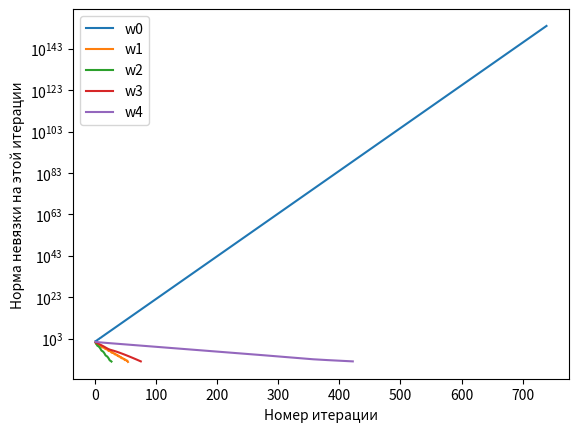

This chart was generated by the following Python code:
import matplotlib.pyplot as plt
import numpy as np
import time

# Размерность матрицы(NxN)
N = 3

# Номер итерационного процесса
ProcessNum = 1

# Требуемая точность (для итераций)
Epsilon = 0.00000001

# Матрица A
A = np.array([[-1., 1., -1.],
              [-1., 4., -2.],
              [2., -3., 5.]])

# Начальное приближение (0, 0, 0):
X0 = np.array([0., 0., 0.])

# В качестве вектора-ответа возьмём вектор (7, 7, 7), 
# тогда вектор b = A*(7, 7, 7) будет таким:
b = np.array([-7., 7., 28.])

# Значения w для экспериментов (w0 - не сходится, 
# w1 - сходится, w2 - единица, w3 и w4 - любые от 0 до 2)
w0 = 2.5
w1 = 1.5
w2 = 1.0
w3 = 0.5
w4 = 0.1


#  Вычисление нормы невязки || A*X = b || --> min
def ResidualRate(X):
    AX = np.dot(A, X)  # A*X
    AX_b = AX - b  # A*X - b
    return np.linalg.norm(AX_b)  # || A*X - b ||


# Решение СЛАУ методом релаксации
def RelaxationMethod(w, ResRateArr):
    print("\n--------------------------------------------------------------------------------------\n")

    global ProcessNum
    print("ПРОЦЕСС №", ProcessNum, "\n")
    ProcessNum += 1

    StartTime = time.time()

    print("Заданная точность Epsilon =", Epsilon)
    print("Начальное приближение X0 =", X0)
    print("Параметр релаксации w =", w)

    L = np.tril(A, k=-1)  # Нижнетреугольная матрица

    R = np.triu(A, k=1)  # Верхнетреугольная матрица

    D = np.diag(np.diag(A))  # Диагональная матрица

    ObrD = np.linalg.inv(D)  # Матрица D^(-1), обратная матрице D

    UnitMatrix = np.eye(N)  # Единичная матрица размера NxN

    I_wOBrDL_Obr = np.linalg.inv(UnitMatrix + w * np.dot(ObrD, L))
    I_1_w_wObrDR = (1 - w) * UnitMatrix - w * np.dot(ObrD, R)

    B = np.dot(I_wOBrDL_Obr, I_1_w_wObrDR)
    print("B = (I + wD^(-1)L)^(-1)*((1-w)I - wD^(-1)R)\nB = ", B)

    NormI_wObrDL_Obr = np.linalg.norm(I_wOBrDL_Obr)  # Норма первой части
    print("1) Norm((I + wD^(-1)L)^(-1)) =", NormI_wObrDL_Obr)

    NormI_1_w_wObrDR = np.linalg.norm(I_1_w_wObrDR)  # Норма второй части
    print("2) Norm((1-w)I - wD^(-1)R) =", NormI_1_w_wObrDR)

    BothPartsMult = NormI_wObrDL_Obr * NormI_1_w_wObrDR  # Произведение обеих частей

    if BothPartsMult < 1.:
        print("Произведение норм двух частей =", BothPartsMult, "< 1.0 => процесс сходится.")
    else:
        print("Произведение норм двух частей =", BothPartsMult, ">= 1.0, требуются дальнейшие исследования...")

        NormB = np.linalg.norm(B)  # Норма матрицы B
        print("Norm(B) = Norm((I + wD^(-1)L)^(-1)*((1-w)I - wD^(-1)R)) =", NormB)

        if NormB < 1.:
            print("Норма матрицы B =", NormB, "< 1.0 => процесс сходится.")
        else:
            print("Норма матрицы B =", NormB, ">= 1.0, требуются дальнейшие исследования...")

            EigenValuesB = np.linalg.eigvals(B)  # Вектор, хранящий в себе собственные значения матрицы B
            print("Собственные значения матрицы B: ", EigenValuesB)
            MaxEigenValueB = 0.
            for i in range(EigenValuesB.size):
                if abs(EigenValuesB[i]) > MaxEigenValueB:
                    MaxEigenValueB = abs(EigenValuesB[i])
            print("Наибольшее по модулю из собственных значений матрицы B =", MaxEigenValueB)

            if MaxEigenValueB < 1.:
                print("Наибольшее по модулю собственное значение матрицы B =", MaxEigenValueB,
                      "< 1.0 => процесс сходится.")
            else:
                print("Наибольшее по модулю собственное значение матриц =", MaxEigenValueB,
                      ">= 1.0 => процесс расходится.")

    print("Процесс начал вычислительные итерации...")

    Xk = X0  # Для нахождения вектора Xk+1 в последующих итерациях
    Xk_1 = np.zeros(N)  # Xk+1 - следующий вектор-ответ
    IterationsAmount = 0  # Количество итераций
    CurrResRate = ResidualRate(Xk)  # Текущая невязка
    while CurrResRate > Epsilon:
        IterationsAmount += 1
        for i in range(N):
            FirstSum = 0
            for j in range(i):
                FirstSum += (A[i, j] * Xk_1[j])

            SecondSum = 0
            for j in range(i + 1, N):
                SecondSum += (A[i, j] * Xk[j])

            Xk_1[i] = (1 - w) * Xk[i] + (w / A[i, i]) * (b[i] - FirstSum - SecondSum)

        Xk = Xk_1  # Вектор Xk+1 в следующей итерации будет просто Xk
        CurrResRate = ResidualRate(Xk)  # Текущая невязка
        ResRateArr.append(CurrResRate)  # Добавляем текущую невязку в список невязок для графика

    print("После", IterationsAmount, "итерации был подобран X =", Xk)

    print("Общее время работы процесса: %s seconds" % (time.time() - StartTime))

    return IterationsAmount


print("\nМатрица A = ", A)
print("Вектор b = ", b)
ResRateArr1 = []  # Список ординат для графика 1-ого процесса
IterAmount1 = RelaxationMethod(w0, ResRateArr1)
IterArr1 = np.arange(1, IterAmount1 + 1)  # Массив абсцисс для графика 1-ого процесса
ResRateArr2 = []  # Список ординат для графика 2-ого процесса
IterAmount2 = RelaxationMethod(w1, ResRateArr2)
IterArr2 = np.arange(1, IterAmount2 + 1)  # Массив абсцисс для графика 2-ого процесса
ResRateArr3 = []  # Список ординат для графика 3-его процесса
IterAmount3 = RelaxationMethod(w2, ResRateArr3)
IterArr3 = np.arange(1, IterAmount3 + 1)  # Массив абсцисс для графика 3-его процесса
ResRateArr4 = []  # Список ординат для графика 3-его процесса
IterAmount4 = RelaxationMethod(w3, ResRateArr4)
IterArr4 = np.arange(1, IterAmount4 + 1)  # Массив абсцисс для графика 4-ого процесса
ResRateArr5 = []  # Список ординат для графика 5-ого процесса
IterAmount5 = RelaxationMethod(w4, ResRateArr5)
IterArr5 = np.arange(1, IterAmount5 + 1)  # Массив абсцисс для графика 5-ого процесса
plt.semilogy(IterArr1, ResRateArr1, label='w0')
plt.semilogy(IterArr2, ResRateArr2, label='w1')
plt.semilogy(IterArr3, ResRateArr3, label='w2')
plt.semilogy(IterArr4, ResRateArr4, label='w3')
plt.semilogy(IterArr5, ResRateArr5, label='w4')
plt.xlabel("Номер итерации")
plt.ylabel("Норма невязки на этой итерации")
plt.legend()
plt.show()
